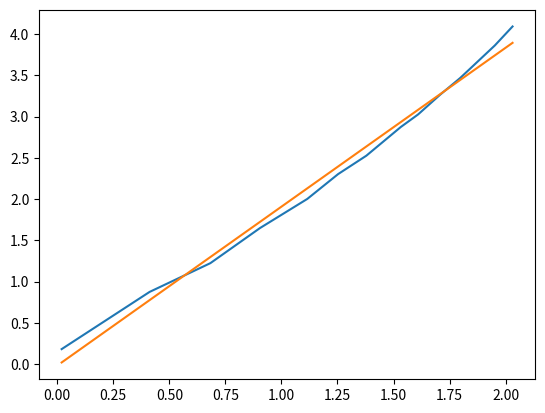

Reproduce this figure in Python.
import numpy as np
import matplotlib.pyplot as plt
U=np.array( [1.02, 1.51, 1.98, 2.47, 3.05, 3.50, 3.97, 4.63, 5.00, 5.52, 6.03, 7.04, 7.62])
I=np.array( [1.2, 2.4, 3.4, 5.2, 7.4, 10.0, 12.5, 17.7, 20.6, 26.2, 32.0, 47.5, 59.8])
plt.plot(np.log(U),np.log(I))
# print(np.polyfit(np.log(U) ,np.log(I),1,full=True))
(alpha,lnK),(residu),a,b,c=np.polyfit(np.log(U) ,np.log(I),1,full=True)
print(residu)
plt.plot(np.log(U),alpha*np.log(U)+lnK)
plt.show()
